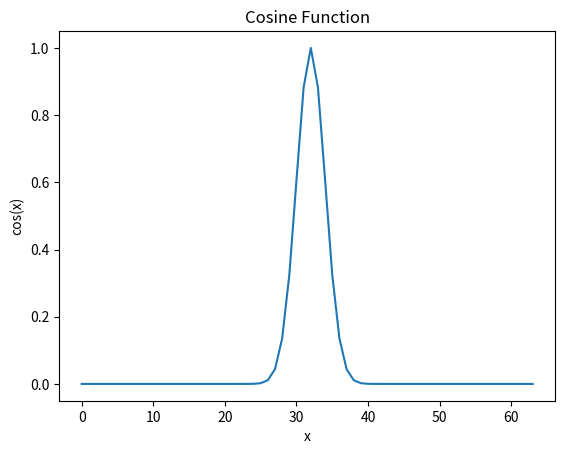

Python code for this plot:

import numpy as np
import matplotlib.pyplot as plt

x = np.arange(0, 64, 1, float)

y=np.exp(-((x - 32) ** 2 ) / (2 * (2) ** 2))
print(len(x),len(y))
plt.plot(x, y)

plt.title('Cosine Function')
plt.xlabel('x')
plt.ylabel('cos(x)')

print('fuck')
# Show the plot
plt.show()

